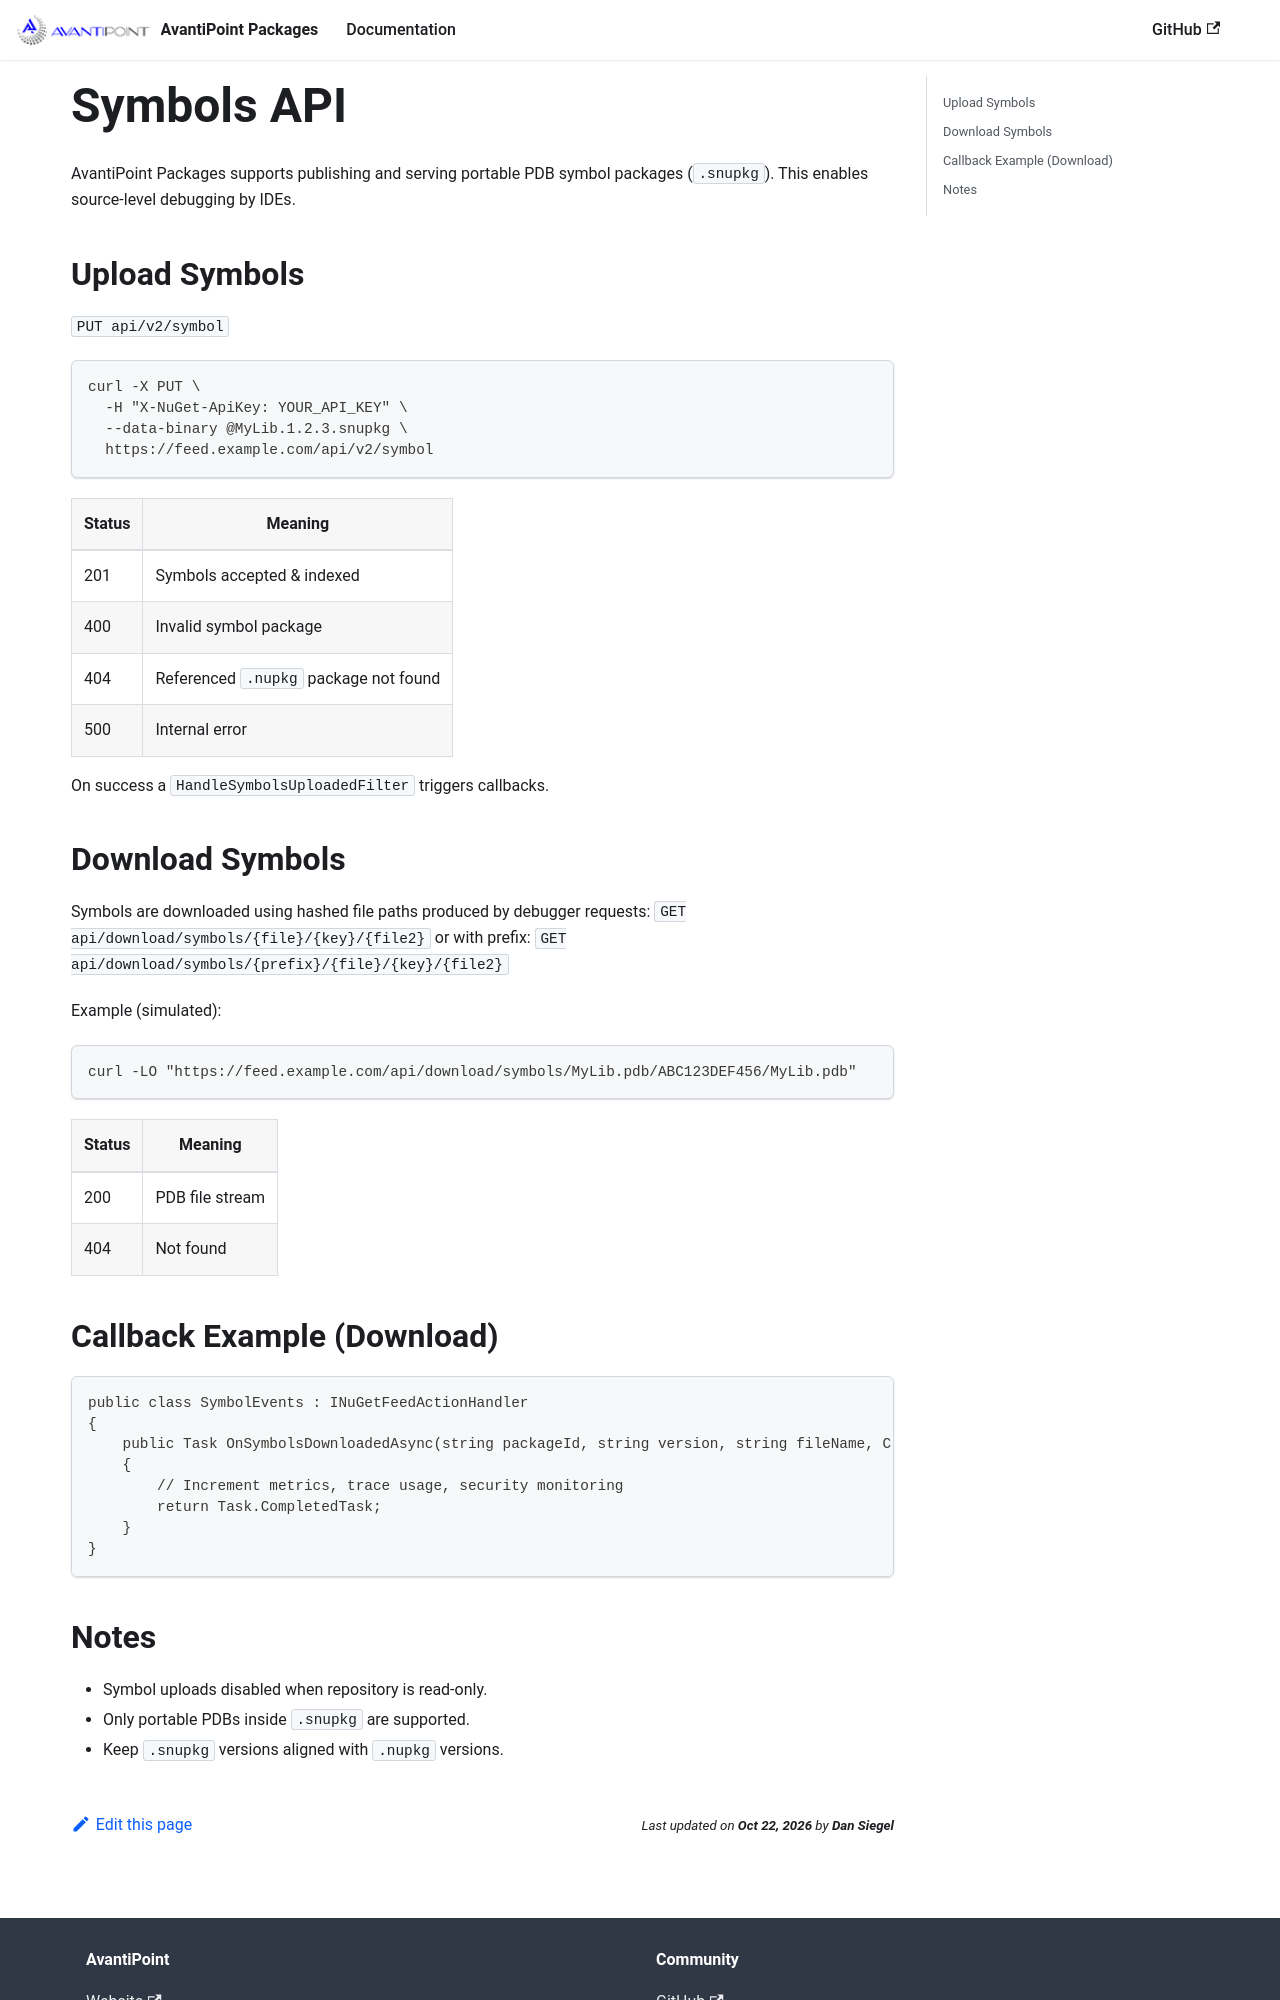

repository: AvantiPoint/avantipoint.packages · page: docs/api-symbols.html · generator: docusaurus

---
id: api-symbols
title: Symbols API
sidebar_label: Symbols
---

AvantiPoint Packages supports publishing and serving portable PDB symbol packages (`.snupkg`). This enables source-level debugging by IDEs.

## Upload Symbols
`PUT api/v2/symbol`
```bash
curl -X PUT \
  -H "X-NuGet-ApiKey: YOUR_API_KEY" \
  --data-binary @MyLib.1.2.3.snupkg \
  https://feed.example.com/api/v2/symbol
```
| Status | Meaning |
|--------|---------|
| 201 | Symbols accepted & indexed |
| 400 | Invalid symbol package |
| 404 | Referenced `.nupkg` package not found |
| 500 | Internal error |

On success a `HandleSymbolsUploadedFilter` triggers callbacks.

## Download Symbols
Symbols are downloaded using hashed file paths produced by debugger requests:
`GET api/download/symbols/{file}/{key}/{file2}` or with prefix: `GET api/download/symbols/{prefix}/{file}/{key}/{file2}`

Example (simulated):
```bash
curl -LO "https://feed.example.com/api/download/symbols/MyLib.pdb/ABC123DEF456/MyLib.pdb"
```
| Status | Meaning |
|--------|---------|
| 200 | PDB file stream |
| 404 | Not found |

## Callback Example (Download)
```csharp
public class SymbolEvents : INuGetFeedActionHandler
{
    public Task OnSymbolsDownloadedAsync(string packageId, string version, string fileName, ClaimsPrincipal user, CancellationToken ct)
    {
        // Increment metrics, trace usage, security monitoring
        return Task.CompletedTask;
    }
}
```
